Run: headless pygame with SDL's dummy video driver; simulated clock (each Clock.tick advances the game by its frame time, no real sleeping); random seed 0; keys injected as events and as key.get_pressed() state; no mouse input.
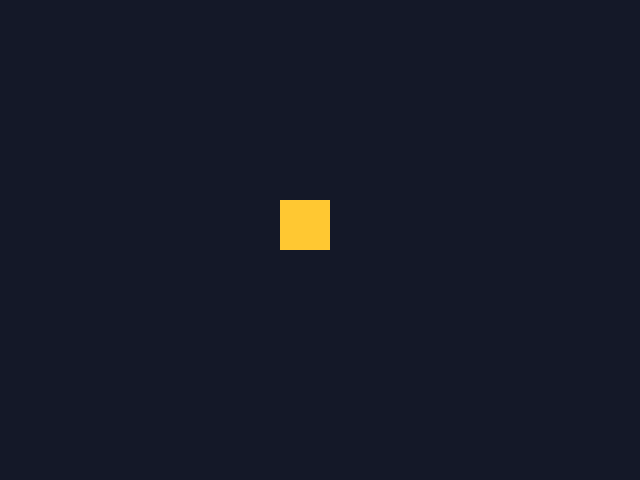
Frame 1 of 4 · flips 1–60 · no input
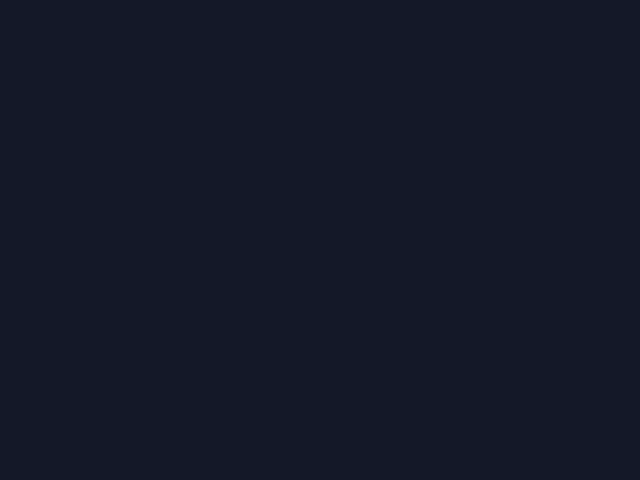
Frame 2 of 4 · flips 61–180 · tapped SPACE, RETURN · held RIGHT (→), D
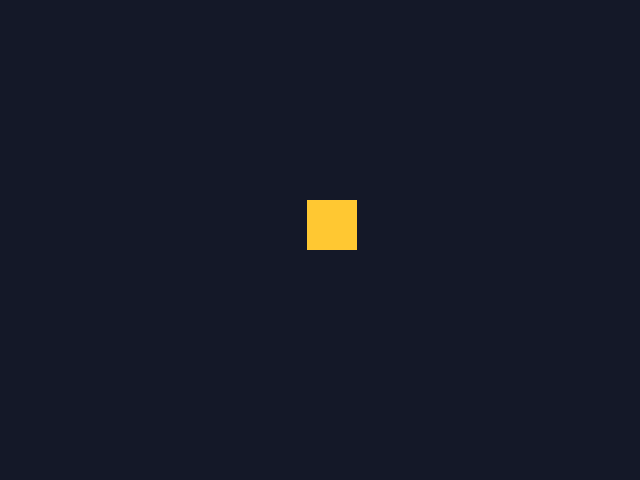
Frame 3 of 4 · flips 181–300 · held DOWN (↓), S
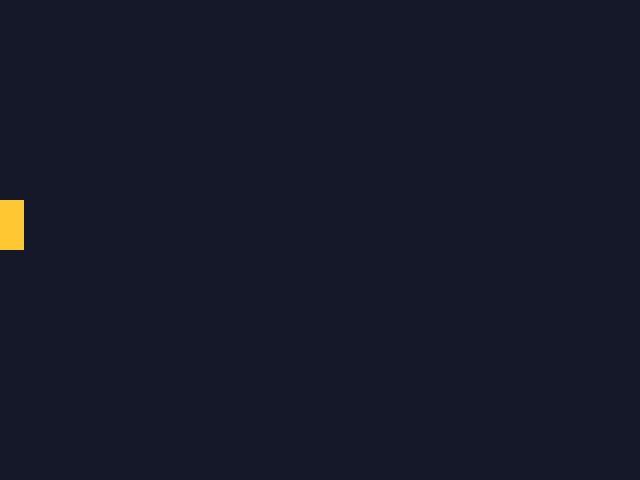
Frame 4 of 4 · flips 301–420 · held LEFT (←), A, UP (↑), W

The pygame program that drew these frames:

# game.py — Lesson 1.3: draw a rectangle and move it with x/y
import pygame

pygame.init()

WIDTH = 640
HEIGHT = 480
screen = pygame.display.set_mode((WIDTH, HEIGHT))
pygame.display.set_caption("Box Voyager")

clock = pygame.time.Clock()
running = True

x = 100
y = 200
box_w = 50
box_h = 50
speed = 3

while running:
    for event in pygame.event.get():
        if event.type == pygame.QUIT:
            running = False

    x = x + speed
    # Wrap: when the box leaves the right edge, restart on the left
    if x > WIDTH:
        x = -box_w

    screen.fill((20, 24, 40))
    pygame.draw.rect(screen, (255, 200, 50), (x, y, box_w, box_h))

    pygame.display.flip()
    clock.tick(60)

pygame.quit()
